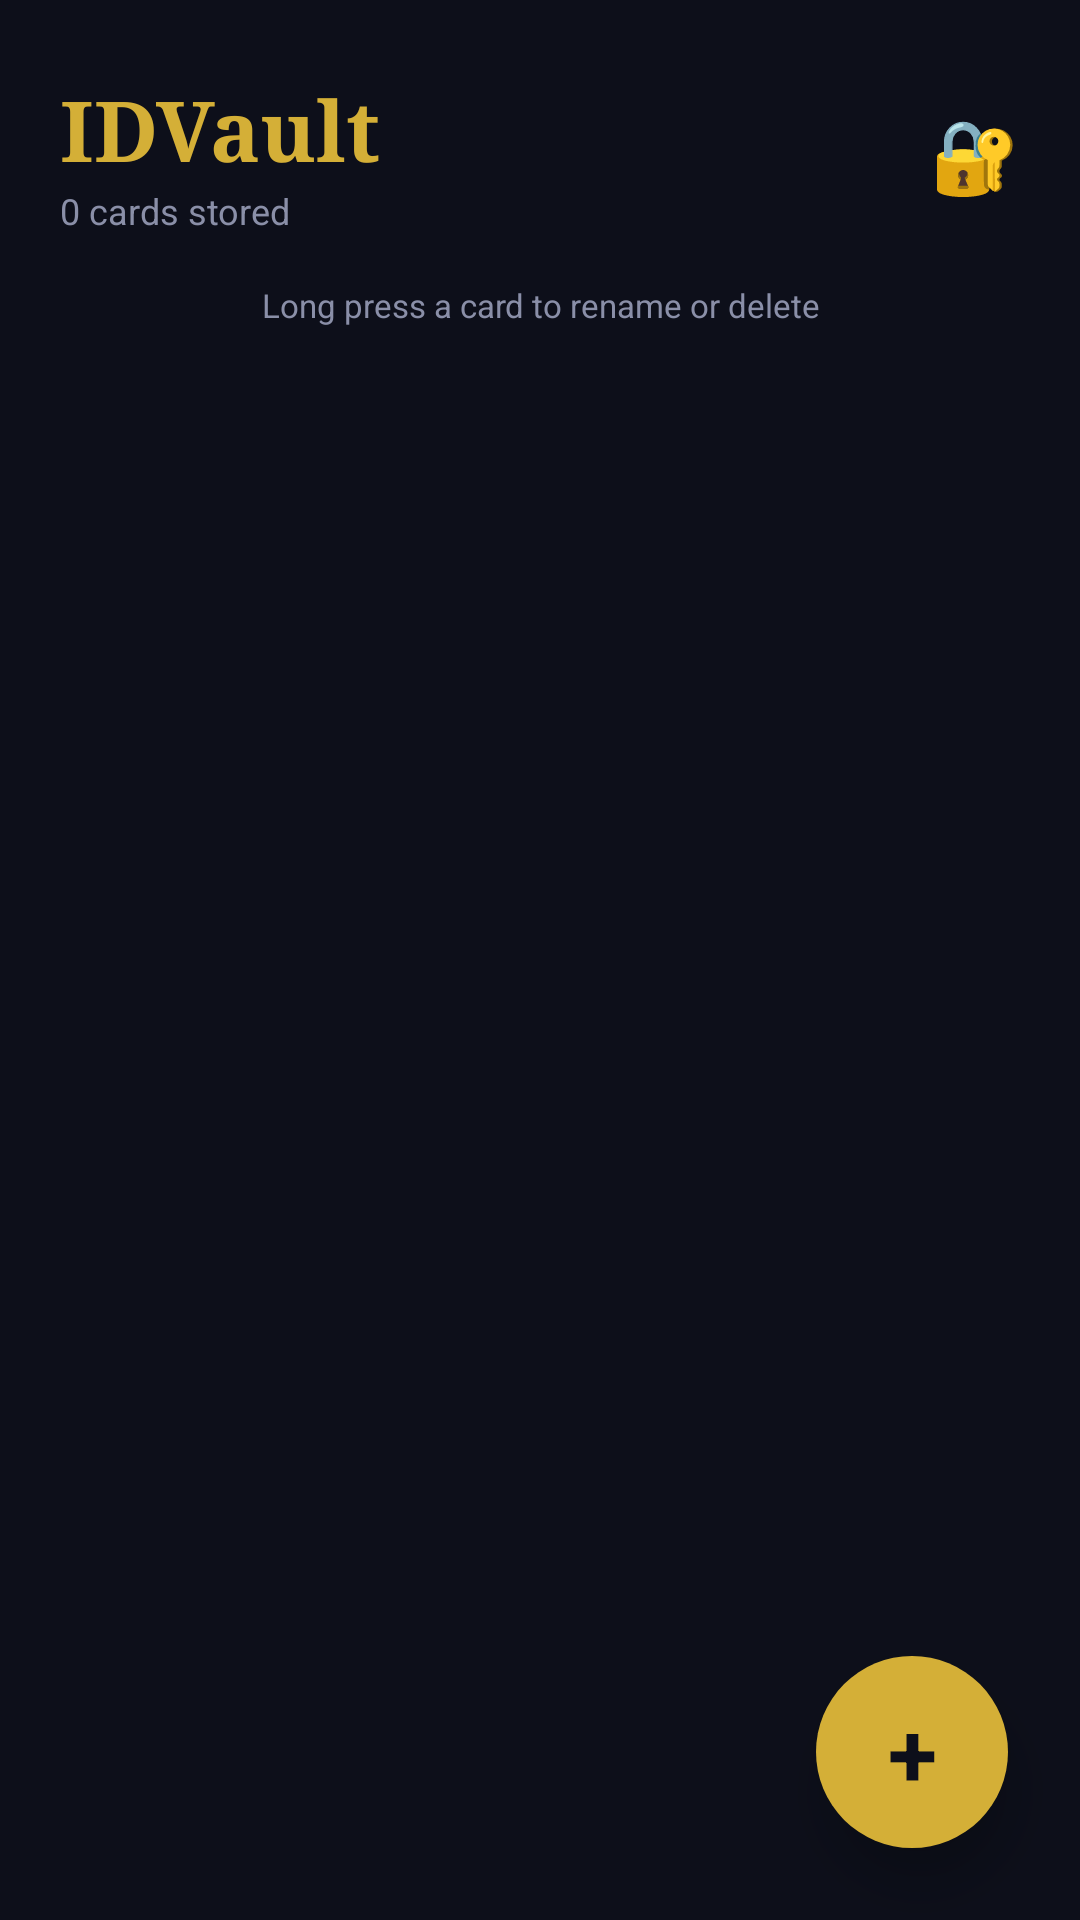

Here is an Android app screen rendered from its layout file. Give the layout XML and the strings, colors and styles it references.
<!-- AndroidManifest.xml: application theme Theme.Idvault -->
<!-- res/layout/fragment_home.xml -->
<FrameLayout xmlns:android="http://schemas.android.com/apk/res/android"
    android:layout_width="match_parent"
    android:layout_height="match_parent"
    android:background="@color/background">

    <LinearLayout
        android:orientation="vertical"
        android:layout_width="match_parent"
        android:layout_height="match_parent">

        
        <LinearLayout
            android:orientation="horizontal"
            android:gravity="center_vertical"
            android:paddingLeft="20dp"
            android:paddingRight="20dp"
            android:paddingTop="24dp"
            android:paddingBottom="16dp"
            android:layout_width="match_parent"
            android:layout_height="wrap_content">

            <LinearLayout
                android:orientation="vertical"
                android:layout_weight="1"
                android:layout_width="0dp"
                android:layout_height="wrap_content">
                <TextView
                    android:text="IDVault"
                    android:textSize="28sp"
                    android:textStyle="bold"
                    android:textColor="@color/primary"
                    android:fontFamily="serif"
                    android:layout_width="wrap_content"
                    android:layout_height="wrap_content"/>
                <TextView
                    android:id="@+id/cardCountText"
                    android:text="0 cards stored"
                    android:textSize="12sp"
                    android:textColor="@color/text_secondary"
                    android:layout_width="wrap_content"
                    android:layout_height="wrap_content"/>
            </LinearLayout>
            <TextView
                android:text="🔐"
                android:textSize="24sp"
                android:layout_width="wrap_content"
                android:layout_height="wrap_content"/>
        </LinearLayout>

        
        <TextView
            android:text="Long press a card to rename or delete"
            android:textSize="11sp"
            android:textColor="@color/text_secondary"
            android:gravity="center"
            android:paddingBottom="8dp"
            android:layout_width="match_parent"
            android:layout_height="wrap_content"/>

        
        <LinearLayout
            android:id="@+id/emptyState"
            android:orientation="vertical"
            android:gravity="center"
            android:visibility="gone"
            android:layout_width="match_parent"
            android:layout_height="match_parent">
            <TextView
                android:text="🗂️"
                android:textSize="60sp"
                android:gravity="center"
                android:layout_width="match_parent"
                android:layout_height="wrap_content"/>
            <TextView
                android:text="No cards yet"
                android:textSize="20sp"
                android:textStyle="bold"
                android:textColor="@color/text_primary"
                android:gravity="center"
                android:layout_marginTop="12dp"
                android:layout_width="match_parent"
                android:layout_height="wrap_content"/>
            <TextView
                android:text="Tap + to add your first card"
                android:textSize="14sp"
                android:textColor="@color/text_secondary"
                android:gravity="center"
                android:layout_marginTop="6dp"
                android:layout_width="match_parent"
                android:layout_height="wrap_content"/>
        </LinearLayout>

        <androidx.recyclerview.widget.RecyclerView
            android:id="@+id/recyclerView"
            android:padding="10dp"
            android:clipToPadding="false"
            android:layout_width="match_parent"
            android:layout_height="match_parent"/>
    </LinearLayout>

    
    <TextView
        android:id="@+id/addBtn"
        android:text="+"
        android:textSize="30sp"
        android:textColor="#0D0F1A"
        android:textStyle="bold"
        android:gravity="center"
        android:background="@drawable/fab_bg"
        android:elevation="10dp"
        android:layout_width="64dp"
        android:layout_height="64dp"
        android:layout_gravity="bottom|end"
        android:layout_margin="24dp"/>

</FrameLayout>
<!-- resources referenced by this layout -->
<resources>
  <color name="background">#0D0F1A</color>
  <color name="primary">#D4AF37</color>
  <color name="text_primary">#FFFFFF</color>
  <color name="text_secondary">#8A8FA8</color>
  <!-- drawable fab_bg (drawable) -->
  <shape xmlns:android="http://schemas.android.com/apk/res/android"
      android:shape="oval">
      <solid android:color="#D4AF37"/>
  </shape>
  <style name="Theme.Idvault" parent="Base.Theme.Idvault" />
  <style name="Base.Theme.Idvault" parent="Theme.Material3.DayNight.NoActionBar">
          
          
      </style>
</resources>
